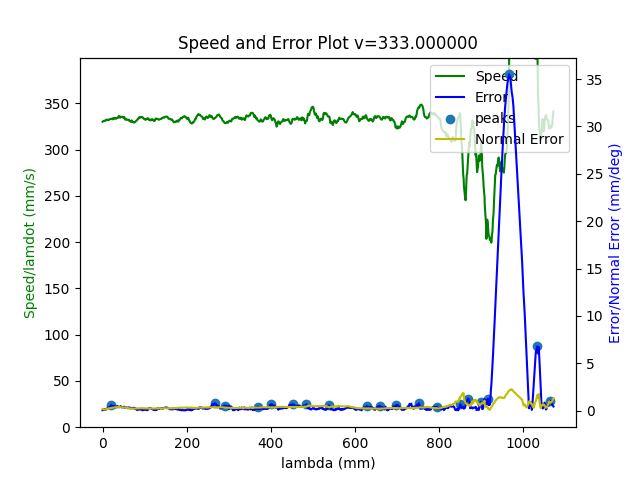

The file beside this chart, header and first rows:
3.433444782247000257e+05, 1.040613996117461056e+03, -3.832309032382200940e+02, 1.645963098549907954e+03, -8.545461575407217181e-01, -5.404452306082262458e-01, -5.471064389813532491e-01
3.433444823849999812e+05, 1.040622299921934427e+03, -3.832320197768783601e+02, 1.645952833495960931e+03, -8.545547570540936722e-01, -5.404181859411968381e-01, -5.470561370441568982e-01
3.433444865680999937e+05, 1.040631537028163621e+03, -3.832221975901011319e+02, 1.645963179145708182e+03, -8.545588265710984954e-01, -5.403815469929672544e-01, -5.470320195265595542e-01
3.433444907429000014e+05, 1.040651549445035016e+03, -3.832292940583406562e+02, 1.645960946474847788e+03, -8.545655899785372656e-01, -5.403552478640993861e-01, -5.470168115622580096e-01
3.433444948915999848e+05, 1.040635586257661771e+03, -3.832261407940547997e+02, 1.645953380848648067e+03, -8.545819712449387318e-01, -5.403568164254437534e-01, -5.469777047563180172e-01
3.433444990603000042e+05, 1.040636804014204699e+03, -3.832116059505497105e+02, 1.645946391379817214e+03, -8.545835858955525000e-01, -5.404055348244842794e-01, -5.470549373867280574e-01
3.433445032275000121e+05, 1.040609366314071394e+03, -3.832308956846612773e+02, 1.645955471889168166e+03, -8.545319019422202844e-01, -5.404672898196071218e-01, -5.470250246389886106e-01
3.433445073871000204e+05, 1.040640774257733483e+03, -3.832251586782192589e+02, 1.645951965368169567e+03, -8.545720129438763024e-01, -5.404180458114881125e-01, -5.470399180194726041e-01
3.433445115530000185e+05, 1.040642937727011258e+03, -3.832177396812103893e+02, 1.645958293443356524e+03, -8.545716733774335605e-01, -5.404315622241528949e-01, -5.470601400270275194e-01
3.433445157187000150e+05, 1.040633802416535218e+03, -3.832185346013758931e+02, 1.645974184188724848e+03, -8.545284036650281356e-01, -5.404221842257166397e-01, -5.470863297737235120e-01
3.433445198918000096e+05, 1.040609236006729589e+03, -3.832247822161248223e+02, 1.645965853096580304e+03, -8.545159752978308543e-01, -5.405115441475233373e-01, -5.471377450523675634e-01
3.433445240531999734e+05, 1.040607045191849465e+03, -3.832328766207641024e+02, 1.645957650795156951e+03, -8.545296707524584479e-01, -5.405060332231080844e-01, -5.470936635660016423e-01
3.433445282270999742e+05, 1.040625696230757057e+03, -3.832372835204645298e+02, 1.645964241236789803e+03, -8.545162410163327227e-01, -5.404698290935305849e-01, -5.471185033659230479e-01
3.433445323775000288e+05, 1.040641307616372387e+03, -3.832237165973178890e+02, 1.645956696223958716e+03, -8.545747460022167230e-01, -5.404062603090709072e-01, -5.470755009694874271e-01
3.433445365535999881e+05, 1.040641751256224097e+03, -3.832147467275002555e+02, 1.645956983929353100e+03, -8.545703472794714539e-01, -5.404204936566550099e-01, -5.471113414420396559e-01
3.433445407169000246e+05, 1.040601668210284970e+03, -3.832386420326123471e+02, 1.645961418180488181e+03, -8.545093158919777609e-01, -5.404779598303850463e-01, -5.470187639376625777e-01
3.433445448906000238e+05, 1.040618689492263911e+03, -3.832382593033356670e+02, 1.645961299568414688e+03, -8.545381839937377100e-01, -5.404527207498150965e-01, -5.470942850393337720e-01
3.433445490474000107e+05, 1.040608436645360598e+03, -3.832484645522254709e+02, 1.645974036176190566e+03, -8.545001584012617002e-01, -5.404811872904968784e-01, -5.471477760537608592e-01
3.433445532148000202e+05, 1.040635102209893375e+03, -3.832415065966505949e+02, 1.645969214329701572e+03, -8.545302770240060797e-01, -5.404372533181142080e-01, -5.471807783389813773e-01
3.433445573849999928e+05, 1.040612640163578135e+03, -3.832454434346208814e+02, 1.645968490555253538e+03, -8.545095239139562926e-01, -5.404745261511166854e-01, -5.471126288327218257e-01
3.433445615535000106e+05, 1.040621920458717568e+03, -3.832494296765331683e+02, 1.645972655652208687e+03, -8.545192633406004656e-01, -5.404972499983642376e-01, -5.471915204500241714e-01
3.433445657213000231e+05, 1.040628740964318467e+03, -3.832430238444065367e+02, 1.645973243966868267e+03, -8.545300331521856751e-01, -5.404357371097564533e-01, -5.471348464086946972e-01
3.433445698915999965e+05, 1.040609687321585625e+03, -3.832594579468944289e+02, 1.645978415572956692e+03, -8.544752425223766101e-01, -5.404608713199299252e-01, -5.471355440821634719e-01
3.433445740551999770e+05, 1.040612563950918229e+03, -3.832473903866899150e+02, 1.645966721095411231e+03, -8.545265897862781568e-01, -5.404778504630693980e-01, -5.471214357318213706e-01
3.433445782245000009e+05, 1.040610617874273203e+03, -3.832509980653204593e+02, 1.645972267385016039e+03, -8.545053184971728166e-01, -5.405030284303413701e-01, -5.471732536328219876e-01
3.433445823863000260e+05, 1.040605043184640181e+03, -3.832475192286355536e+02, 1.645969454726708591e+03, -8.545143681748456066e-01, -5.404707035669084059e-01, -5.471084353858578497e-01
3.433445865896000178e+05, 1.040619219346453519e+03, -3.832571869867288115e+02, 1.645979779479226636e+03, -8.544999567652046268e-01, -5.403969693553871689e-01, -5.470615117574081365e-01
3.433445907576999743e+05, 1.040619412513058705e+03, -3.832411745307565525e+02, 1.645970872516361396e+03, -8.545295968392486730e-01, -5.404429052587043092e-01, -5.471636913809647673e-01
3.433445948989000171e+05, 1.040620060614543263e+03, -3.832359667512977808e+02, 1.645964388307786066e+03, -8.545481367314918808e-01, -5.404551800522803262e-01, -5.471471930726394817e-01
3.433445990581000224e+05, 1.040645047255145528e+03, -3.832405234244736221e+02, 1.645962702607338542e+03, -8.545589351224434083e-01, -5.404290960093308671e-01, -5.471652929527601739e-01
3.433446032209999976e+05, 1.040622782171596555e+03, -3.832273835875387249e+02, 1.645956284105169289e+03, -8.545576652851881727e-01, -5.404541923120113056e-01, -5.470687359629984314e-01
3.433446073911000276e+05, 1.040620521178283070e+03, -3.832340500801843177e+02, 1.645957038050800747e+03, -8.545479779629180372e-01, -5.404188599785874070e-01, -5.470264016551624753e-01
3.433446115574000287e+05, 1.040630876223416635e+03, -3.832224133091945077e+02, 1.645956894999675569e+03, -8.545647488309781048e-01, -5.403879203583659141e-01, -5.470581814827040201e-01
3.433446157236999716e+05, 1.040619011207754056e+03, -3.832349819732473861e+02, 1.645971324771765467e+03, -8.545353546884555396e-01, -5.404134605172650208e-01, -5.471132952882743483e-01
3.433446199301999877e+05, 1.040602693886265570e+03, -3.832324232944224036e+02, 1.645955373788232009e+03, -8.545458240733291300e-01, -5.404591936671256924e-01, -5.469952785900704662e-01
3.433446240539000137e+05, 1.040657075784897870e+03, -3.832197041169912950e+02, 1.645945761897251941e+03, -8.546086019415292112e-01, -5.403463332219635706e-01, -5.470048758194558935e-01
3.433446282130000181e+05, 1.040652251740730890e+03, -3.832141867903727075e+02, 1.645934808401900227e+03, -8.546369078485148707e-01, -5.403368776591578326e-01, -5.470028811492845255e-01
3.433446323979999870e+05, 1.040633793830165359e+03, -3.832312467017675317e+02, 1.645960732577331328e+03, -8.545412191147350178e-01, -5.404344908205133136e-01, -5.471700471653835329e-01
3.433446365521000116e+05, 1.040644085564250418e+03, -3.832284470578292144e+02, 1.645956364110766117e+03, -8.545629964503751452e-01, -5.403966039239761487e-01, -5.471113685012558570e-01
3.433446407221999834e+05, 1.040647640904195214e+03, -3.832441121910430297e+02, 1.645965558158274689e+03, -8.545376203344934307e-01, -5.403539546998842313e-01, -5.470665340394869069e-01
3.433446448824999970e+05, 1.040633879543060630e+03, -3.832427273191632935e+02, 1.645965334570300911e+03, -8.545289676365773746e-01, -5.404262515591876648e-01, -5.471150086596556772e-01
3.433446490497000050e+05, 1.040641917048310461e+03, -3.832334329831990658e+02, 1.645964525317999232e+03, -8.545477504660797807e-01, -5.404258190252793081e-01, -5.471673426349358271e-01
3.433446532133999863e+05, 1.040641219453811573e+03, -3.832313766520573495e+02, 1.645963334589794613e+03, -8.545479465176504252e-01, -5.404085642368748887e-01, -5.471836421353227786e-01
3.433446573806999950e+05, 1.040630900218156285e+03, -3.832341841180041229e+02, 1.645949822908446549e+03, -8.545595414667546130e-01, -5.404108222931407468e-01, -5.470547326549900502e-01
3.433446615754999802e+05, 1.040624990736362179e+03, -3.832349546659186217e+02, 1.645959220812108015e+03, -8.545526532114839924e-01, -5.404212165670748691e-01, -5.470740174070810591e-01
3.433446657111999812e+05, 1.040635981634668724e+03, -3.832433242180922548e+02, 1.645966472947512102e+03, -8.545367672030532713e-01, -5.404162827723718587e-01, -5.471972523340088435e-01
3.433446699075999786e+05, 1.040632775979432154e+03, -3.832400646180312833e+02, 1.645963572217217916e+03, -8.545311493587498530e-01, -5.403943072348210697e-01, -5.471009457940195775e-01
3.433446740748999873e+05, 1.040606139750275815e+03, -3.832469329265146030e+02, 1.645973230152509586e+03, -8.545030607314226812e-01, -5.404768439410737590e-01, -5.471690967330541389e-01
3.433446782228000229e+05, 1.040620806966719783e+03, -3.832480006348697543e+02, 1.645957246519550608e+03, -8.545403815386726221e-01, -5.404408882116557011e-01, -5.471387141996000292e-01
3.433446824046000256e+05, 1.040636268783860942e+03, -3.832431665999265533e+02, 1.645957760336968931e+03, -8.545701666604434976e-01, -5.404231832617766296e-01, -5.471333571831045184e-01
3.433446865448000026e+05, 1.040620213099533430e+03, -3.832420509127467767e+02, 1.645959135574467837e+03, -8.545522946714497747e-01, -5.404345809475666895e-01, -5.470567987252340503e-01
3.433446907304999768e+05, 1.040632576383498417e+03, -3.832392655857595400e+02, 1.645966101425964098e+03, -8.545404813141792566e-01, -5.403665069486383032e-01, -5.470715377897498177e-01
3.433446949337000260e+05, 1.040645987342028548e+03, -3.832313049963623826e+02, 1.645958716895420821e+03, -8.545768795586414779e-01, -5.403471741761641800e-01, -5.470558469400012003e-01
3.433446991035999963e+05, 1.040667410617722453e+03, -3.832413819676251592e+02, 1.645966406218545217e+03, -8.545672729753095442e-01, -5.403332084814044256e-01, -5.470986581388210812e-01
3.433447032664000290e+05, 1.040642921940406723e+03, -3.832429359763972343e+02, 1.645962879715747022e+03, -8.545521752819212891e-01, -5.403568404536607250e-01, -5.470645353598401206e-01
3.433447074015000253e+05, 1.040637918669774990e+03, -3.832521584694781041e+02, 1.645974829005479478e+03, -8.545212843961390581e-01, -5.403932117761841569e-01, -5.471038025608391253e-01
3.433447116024999996e+05, 1.040661417441399408e+03, -3.832323179362894621e+02, 1.645964966672830542e+03, -8.545710672324465795e-01, -5.403287053075157553e-01, -5.470881380186157772e-01
3.433447157364999875e+05, 1.040630795182252996e+03, -3.832405040616255292e+02, 1.645977039756950035e+03, -8.545276266970422974e-01, -5.404399988673121991e-01, -5.471556032491236010e-01
3.433447199659000034e+05, 1.040656738522704472e+03, -3.832233961105427511e+02, 1.645957843514268916e+03, -8.545891090155293135e-01, -5.404046931834639578e-01, -5.471079393709815664e-01
3.433447240496000159e+05, 1.040675364554746693e+03, -3.832251826583462844e+02, 1.645957325926862268e+03, -8.545832123469419006e-01, -5.403977239260048249e-01, -5.471711175895389578e-01
3.433447282560999738e+05, 1.040634812965658057e+03, -3.832374576702702598e+02, 1.645966847280796628e+03, -8.545301783924488248e-01, -5.404742487700003872e-01, -5.471731849375729428e-01
... 4,113 more rows
